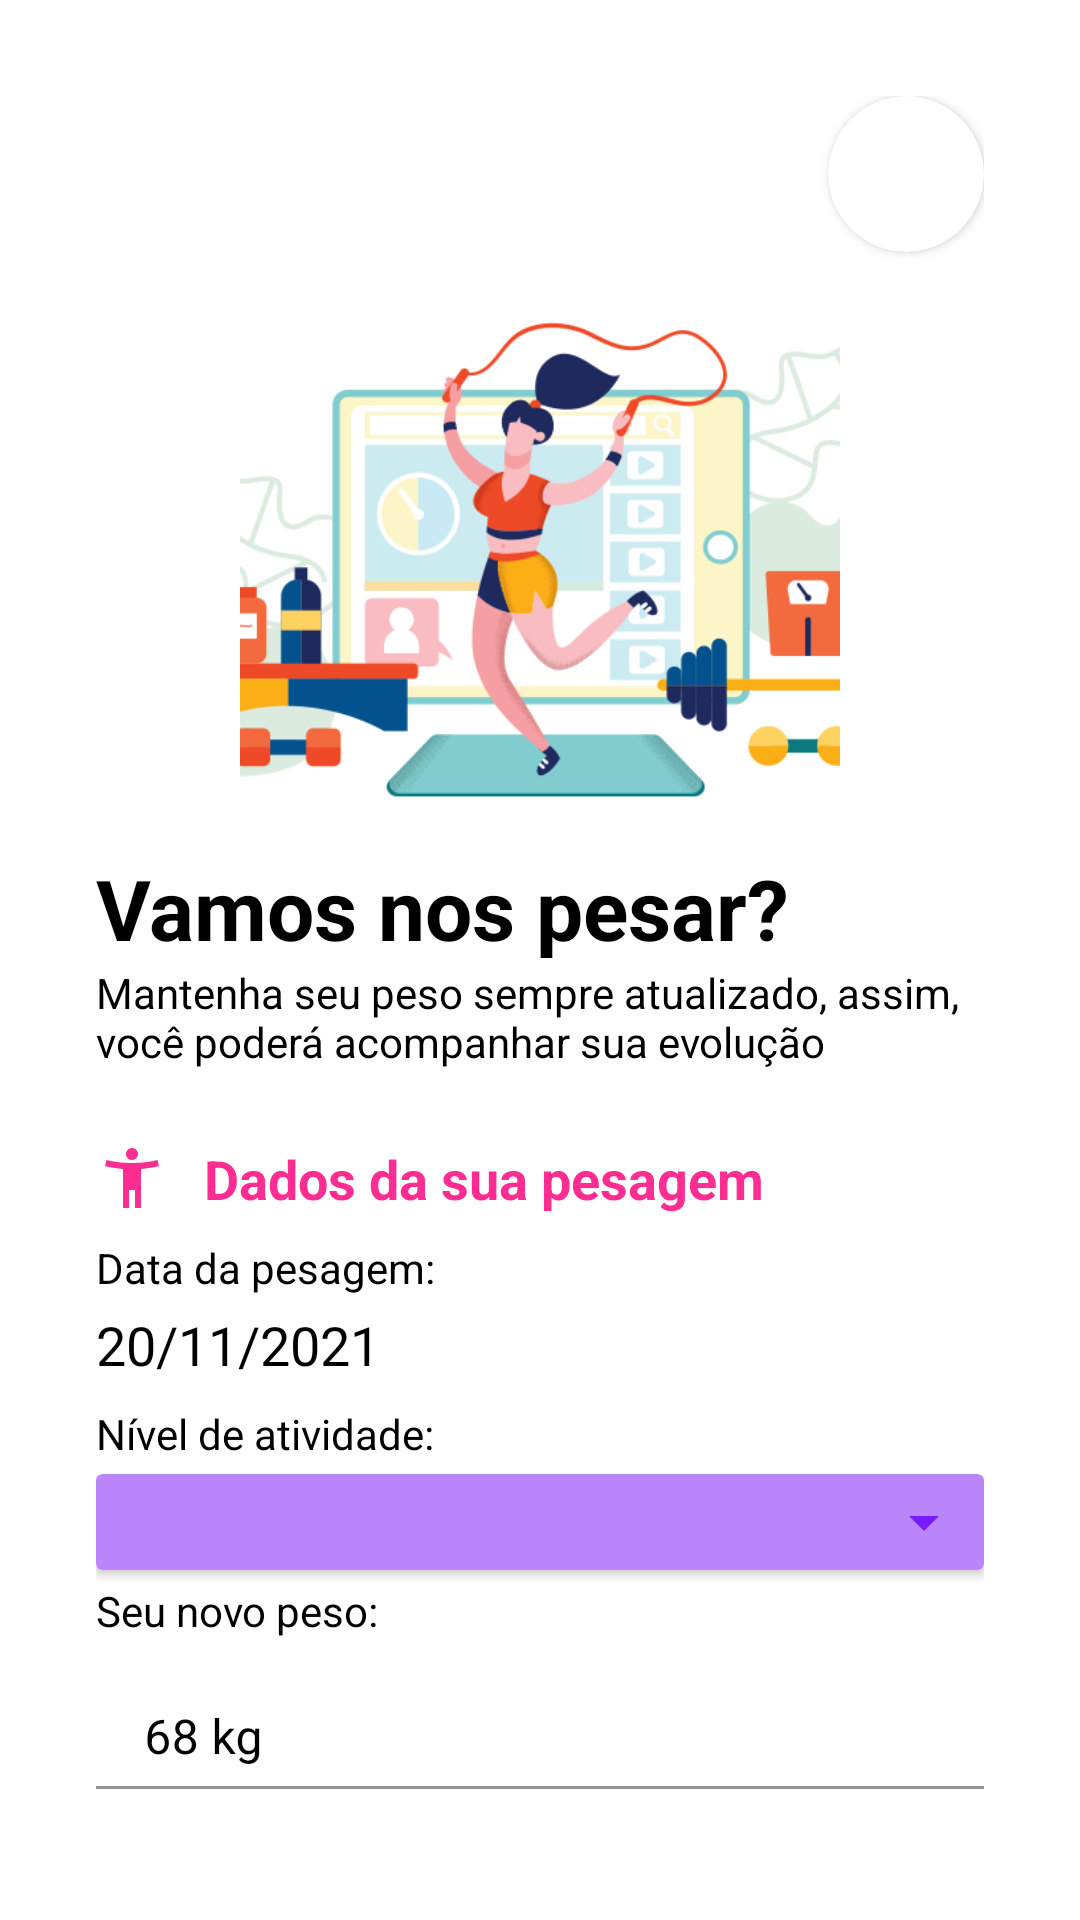

Layout XML and referenced resources for this Android screen:
<!-- AndroidManifest.xml: application theme Theme.ImcApp -->
<!-- res/layout/activity_pesagem.xml -->
<?xml version="1.0" encoding="utf-8"?>
<LinearLayout xmlns:android="http://schemas.android.com/apk/res/android"
    xmlns:app="http://schemas.android.com/apk/res-auto"
    xmlns:tools="http://schemas.android.com/tools"
    android:layout_width="match_parent"
    android:layout_height="match_parent"
    tools:context=".PesagemActivity"
    android:orientation="vertical"
    android:padding="32dp">

    <androidx.cardview.widget.CardView
        android:layout_width="52dp"
        android:layout_height="52dp"
        android:layout_gravity="end"
        app:cardCornerRadius="50dp">

        <ImageView
            android:layout_width="match_parent"
            android:layout_height="match_parent"
            android:src="@drawable/seu_madruga"
            android:scaleType="centerCrop"
            />

    </androidx.cardview.widget.CardView>


    <ImageView
        android:layout_width="200dp"
        android:layout_height="200dp"
        android:layout_gravity="center_horizontal"
        android:src="@drawable/exercise"
        android:scaleType="centerCrop"/>

    <TextView
        android:layout_width="wrap_content"
        android:layout_height="wrap_content"
        android:text="Vamos nos pesar?"
        android:textColor="@color/black"
        android:textSize="28sp"
        android:textStyle="bold"/>

    <TextView
        android:layout_width="match_parent"
        android:layout_height="wrap_content"
        android:text="Mantenha seu peso sempre atualizado, assim, você poderá acompanhar sua evolução"
        android:drawableStart="@drawable/info_24"
        android:drawablePadding="8dp"
        android:textColor="@color/black"/>

    <TextView
        android:layout_width="wrap_content"
        android:layout_height="wrap_content"
        android:textSize="18sp"
        android:text="Dados da sua pesagem"
        android:drawableStart="@drawable/accessibility_new_24"
        android:layout_marginTop="24dp"
        android:drawablePadding="12dp"
        android:textColor="#FF2D91"
        android:textStyle="bold"
        />

    <TextView
        android:layout_width="wrap_content"
        android:layout_height="wrap_content"
        android:text="Data da pesagem:"
        android:textColor="@color/black"
        android:layout_marginTop="8dp"/>

    <TextView
        android:layout_width="wrap_content"
        android:layout_height="wrap_content"
        android:text="20/11/2021"
        android:textColor="@color/black"
        android:textSize="18sp"
        android:layout_marginTop="4dp"/>

    <TextView
        android:layout_width="wrap_content"
        android:layout_height="wrap_content"
        android:text="Nível de atividade:"
        android:textColor="@color/black"
        android:layout_marginTop="8dp"/>

    <androidx.cardview.widget.CardView
        android:layout_width="match_parent"
        android:layout_height="32dp"
        android:layout_marginTop="4dp"
        app:cardBackgroundColor="@color/purple_200"
        >

        <ImageView
            android:layout_width="wrap_content"
            android:layout_height="wrap_content"
            android:src="@drawable/arrow_drop_down_24"
            android:layout_gravity="end"
            android:layout_marginEnd="8dp"
            android:layout_marginTop="4dp"
            />

    </androidx.cardview.widget.CardView>


    <TextView
        android:layout_width="wrap_content"
        android:layout_height="wrap_content"
        android:text="Seu novo peso:"
        android:textColor="@color/black"
        android:layout_marginTop="4dp"/>

    <com.google.android.material.textfield.TextInputLayout
        android:layout_width="match_parent"
        android:layout_height="34dp"
        android:layout_marginTop="16dp"
        android:inputType="text"
        app:boxBackgroundColor="@color/white"
        android:hint="68 kg"
        android:textColorHint="@color/black"
        >

        <EditText
            android:id="@+id/edit_novo_email"
            android:layout_width="match_parent"
            android:layout_height="wrap_content"
            />


    </com.google.android.material.textfield.TextInputLayout>

    <Button
        android:id="@+id/btn_entrar"
        android:layout_width="match_parent"
        android:layout_height="wrap_content"
        android:text="Registrar Peso"
        android:padding="16dp"
        android:layout_marginTop="8dp"/>


</LinearLayout>
<!-- resources referenced by this layout -->
<resources>
  <color name="black">#FF000000</color>
  <color name="purple_200">#FFBB86FC</color>
  <color name="white">#FFFFFFFF</color>
  <!-- drawable accessibility_new_24 (drawable) -->
  <vector android:height="24dp" android:tint="#FF2D91"
      android:viewportHeight="24" android:viewportWidth="24"
      android:width="24dp" xmlns:android="http://schemas.android.com/apk/res/android">
      <path android:fillColor="@android:color/white" android:pathData="M20.5,6c-2.61,0.7 -5.67,1 -8.5,1s-5.89,-0.3 -8.5,-1L3,8c1.86,0.5 4,0.83 6,1v13h2v-6h2v6h2V9c2,-0.17 4.14,-0.5 6,-1l-0.5,-2zM12,6c1.1,0 2,-0.9 2,-2s-0.9,-2 -2,-2 -2,0.9 -2,2 0.9,2 2,2z"/>
  </vector>
  <!-- drawable arrow_drop_down_24 (drawable) -->
  <vector android:height="24dp" android:tint="#791BFF"
      android:viewportHeight="24" android:viewportWidth="24"
      android:width="24dp" xmlns:android="http://schemas.android.com/apk/res/android">
      <path android:fillColor="@android:color/white" android:pathData="M7,10l5,5 5,-5z"/>
  </vector>
  <!-- drawable exercise: png bitmap (drawable, 54366 bytes) -->
  <style name="Theme.ImcApp" parent="Theme.MaterialComponents.DayNight.DarkActionBar">
          
          <item name="colorPrimary">@color/primary</item>
          <item name="colorPrimaryVariant">@color/primary_dark</item>
          <item name="colorOnPrimary">@color/white</item>
          
          <item name="colorSecondary">@color/primary_light</item>
          <item name="colorSecondaryVariant">@color/teal_700</item>
          <item name="colorOnSecondary">@color/black</item>
          
          <item name="android:statusBarColor" tools:targetApi="l">?attr/colorPrimaryVariant</item>
          
      </style>
  <color name="primary">#0097a7</color>
  <color name="primary_dark">#006978</color>
  <color name="primary_light">#56c8d8</color>
  <color name="teal_700">#FF018786</color>
</resources>
